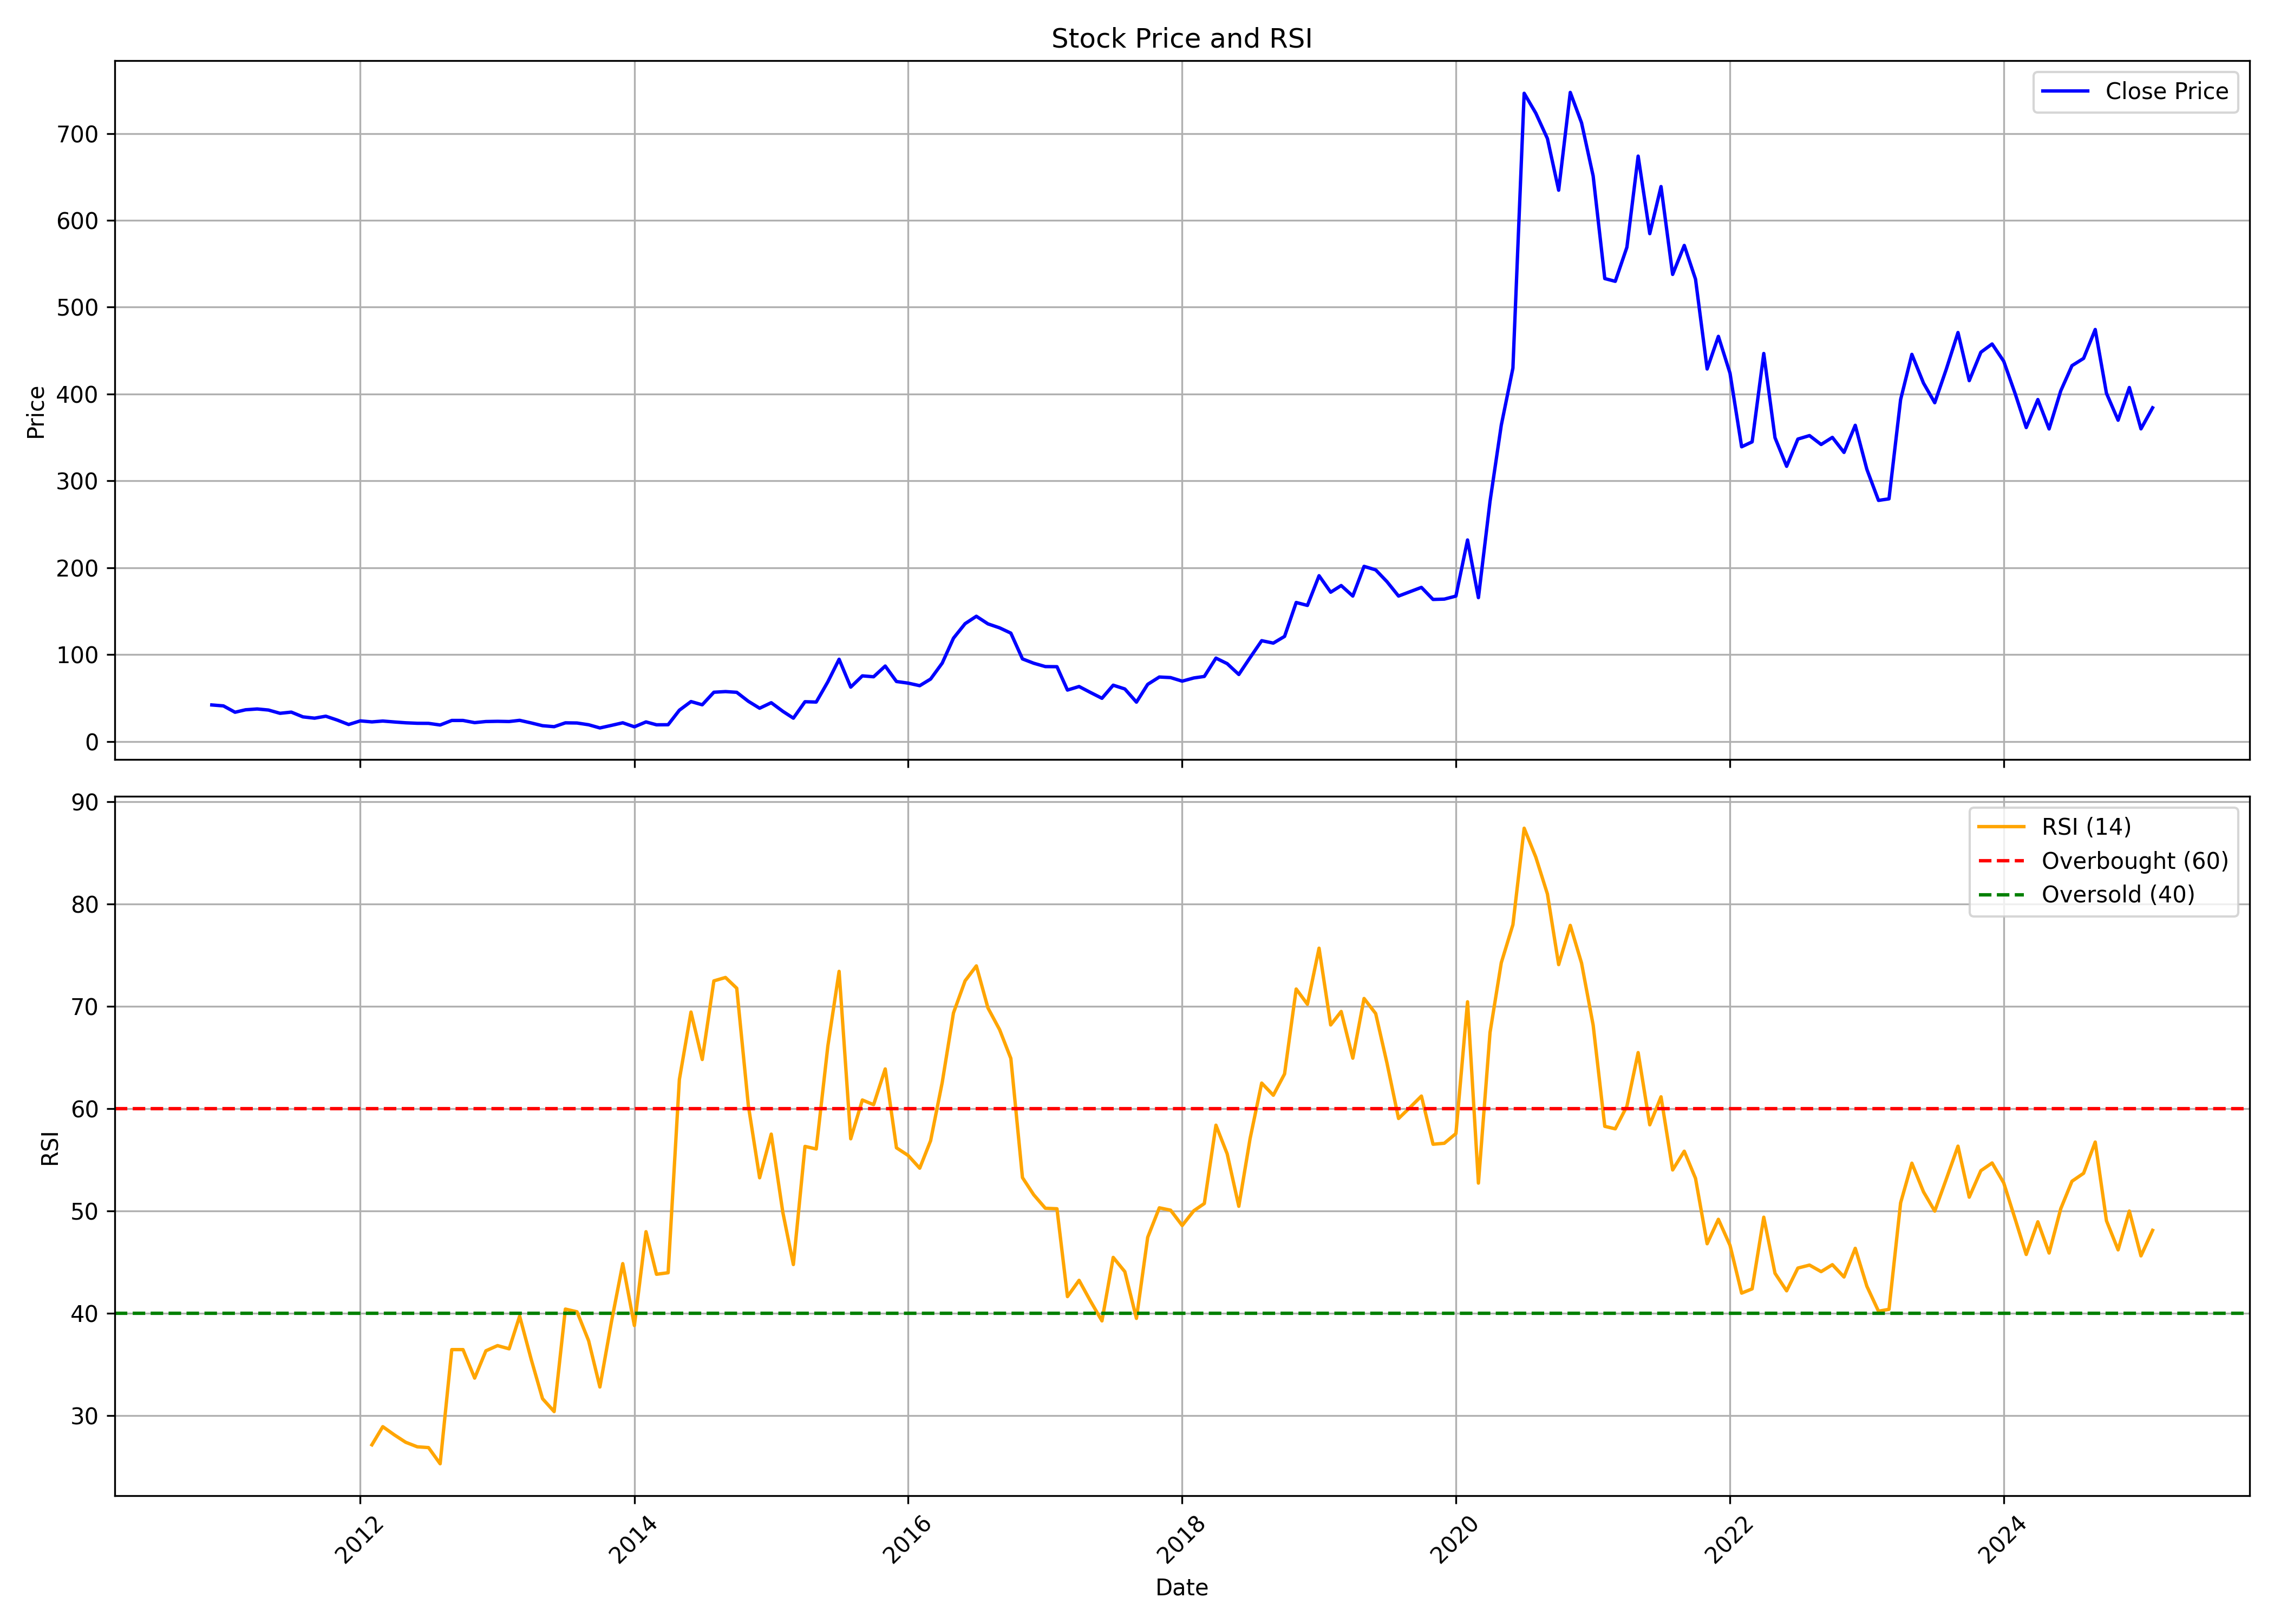

The file beside this chart, header and first rows:
, date, symbol, open, high, low, close, volume, rsi
0, 2010-12-01, IOLCP, 42.33, 43.04, 35.32, 42.15, 140176, 
1, 2011-01-01, IOLCP, 41.67, 43.79, 37.58, 41.06, 68778, 
2, 2011-02-01, IOLCP, 40.5, 42.48, 32.96, 33.76, 80821, 
3, 2011-03-01, IOLCP, 33.58, 38.99, 33.06, 36.59, 40366, 
4, 2011-04-01, IOLCP, 34.99, 42.38, 34.99, 37.53, 64363, 
5, 2011-05-01, IOLCP, 37.53, 42.38, 29.2, 36.31, 43918, 
6, 2011-06-01, IOLCP, 35.08, 36.21, 28.25, 32.54, 41831, 
7, 2011-07-01, IOLCP, 32.49, 35.51, 28.49, 33.9, 32792, 
8, 2011-08-01, IOLCP, 32.12, 36.73, 27.31, 28.44, 40361, 
9, 2011-09-01, IOLCP, 28.44, 30.33, 25.43, 26.94, 21035, 
10, 2011-10-01, IOLCP, 29.15, 30.99, 25.95, 29.2, 19446, 
11, 2011-11-01, IOLCP, 29.2, 31.03, 21.76, 24.68, 21393, 
12, 2011-12-01, IOLCP, 27.08, 27.12, 17.85, 19.64, 28340, 
13, 2012-01-01, IOLCP, 21.66, 24.39, 18.18, 23.83, 36864, 
14, 2012-02-01, IOLCP, 23.07, 28.73, 21.1, 22.65, 25567, 27.15
15, 2012-03-01, IOLCP, 24.02, 25.85, 21.1, 23.64, 16737, 28.93
16, 2012-04-01, IOLCP, 23.17, 25.24, 20.91, 22.56, 21600, 28.12
17, 2012-05-01, IOLCP, 22.56, 25.33, 20.25, 21.61, 12649, 27.4
18, 2012-06-01, IOLCP, 22.51, 24.02, 19.68, 21.05, 10300, 26.96
19, 2012-07-01, IOLCP, 20.72, 24.39, 20.34, 20.96, 17132, 26.88
20, 2012-08-01, IOLCP, 20.96, 23.83, 18.69, 19.07, 18284, 25.3
21, 2012-09-01, IOLCP, 18.84, 34.71, 18.84, 24.3, 252230, 36.46
22, 2012-10-01, IOLCP, 24.3, 28.82, 22.84, 24.3, 29543, 36.46
23, 2012-11-01, IOLCP, 24.11, 26.89, 20.77, 21.8, 40611, 33.67
24, 2012-12-01, IOLCP, 22.13, 26.56, 21.47, 23.07, 22827, 36.34
25, 2013-01-01, IOLCP, 23.07, 25.38, 20.86, 23.31, 35386, 36.85
26, 2013-02-01, IOLCP, 23.55, 25.52, 23.07, 23.07, 30575, 36.54
27, 2013-03-01, IOLCP, 23.07, 24.96, 21.94, 24.44, 33006, 39.74
28, 2013-04-01, IOLCP, 23.07, 25.29, 20.72, 21.43, 11911, 35.48
29, 2013-05-01, IOLCP, 21.43, 22.51, 18.18, 18.27, 20375, 31.66
30, 2013-06-01, IOLCP, 18.27, 19.97, 15.16, 17.14, 14796, 30.4
31, 2013-07-01, IOLCP, 17.47, 21.57, 17, 21.57, 5362, 40.42
32, 2013-08-01, IOLCP, 21.57, 21.57, 19.45, 21.38, 26, 40.16
33, 2013-09-01, IOLCP, 21.38, 21.38, 19.35, 19.35, 225, 37.32
34, 2013-10-01, IOLCP, 19.35, 19.35, 14.83, 15.68, 4451, 32.81
35, 2013-11-01, IOLCP, 16.43, 18.65, 16.43, 18.65, 1433, 39.21
36, 2013-12-01, IOLCP, 19.31, 23.07, 19.12, 21.61, 2136, 44.87
37, 2014-01-01, IOLCP, 21.61, 22.6, 16.67, 17, 5686, 38.81
38, 2014-02-01, IOLCP, 16.34, 23.78, 14.27, 22.6, 16551, 47.99
39, 2014-03-01, IOLCP, 22.6, 22.6, 19.31, 19.31, 2603, 43.83
40, 2014-04-01, IOLCP, 18.37, 21.19, 18.13, 19.4, 13582, 43.97
41, 2014-05-01, IOLCP, 19.4, 38.61, 18.37, 36.12, 886013, 62.87
42, 2014-06-01, IOLCP, 35.79, 57.07, 35.79, 46.05, 242038, 69.46
43, 2014-07-01, IOLCP, 47.09, 48.64, 39.56, 42.33, 209325, 64.82
44, 2014-08-01, IOLCP, 40.36, 59.76, 39.65, 56.79, 3039248, 72.51
45, 2014-09-01, IOLCP, 57.87, 60.79, 54.95, 57.54, 768798, 72.84
46, 2014-10-01, IOLCP, 57.54, 59.43, 54.62, 56.7, 213065, 71.79
47, 2014-11-01, IOLCP, 57.4, 72.61, 46.34, 46.34, 4115000, 60.3
48, 2014-12-01, IOLCP, 44.03, 47.04, 37.58, 38.38, 602875, 53.26
49, 2015-01-01, IOLCP, 38.71, 52.27, 38.38, 44.74, 549783, 57.53
50, 2015-02-01, IOLCP, 45.44, 49.12, 31.36, 34.8, 795395, 49.86
51, 2015-03-01, IOLCP, 35.79, 37.67, 22.6, 26.94, 1252010, 44.78
52, 2015-04-01, IOLCP, 27.36, 48.03, 25.9, 45.87, 1964137, 56.32
53, 2015-05-01, IOLCP, 45.87, 51.52, 40.03, 45.49, 565722, 56.07
54, 2015-06-01, IOLCP, 46.24, 69.41, 40.17, 68.8, 3781422, 66.14
55, 2015-07-01, IOLCP, 68.75, 107.3, 68.75, 94.75, 8280306, 73.44
56, 2015-08-01, IOLCP, 94.98, 98.32, 50.67, 62.68, 2766241, 57.07
57, 2015-09-01, IOLCP, 62.72, 78.17, 60.51, 75.63, 1478662, 60.86
58, 2015-10-01, IOLCP, 76.29, 81.47, 71.58, 74.59, 1441570, 60.4
59, 2015-11-01, IOLCP, 75.34, 96.16, 72.28, 86.93, 3319859, 63.9
... 111 more rows
